Dataset: Dataset (GitHub, rakehsaleem/DeepLearning-ConcreteDataset). Classes: cracks, intact.

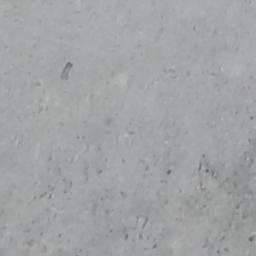
Label: intact

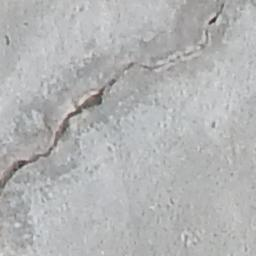
Label: cracks

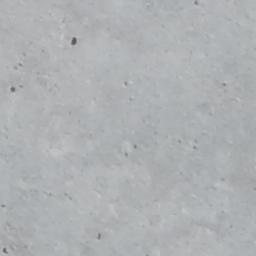
Label: intact

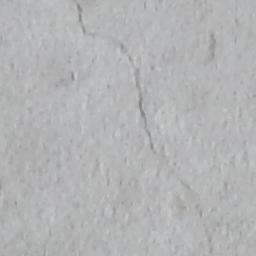
Label: cracks

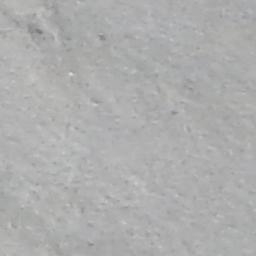
Label: intact

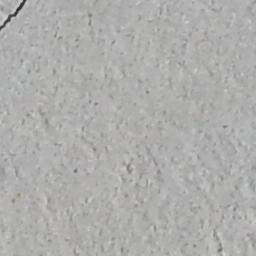
Label: cracks
